Labelled photos from "metis-s112-p224", an image-classification folder in jdkuhnke/HiC. The possible labels are: honeycomb absent, honeycomb present.

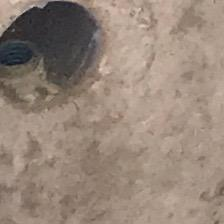
Label: honeycomb absent

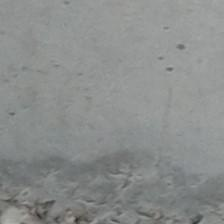
Label: honeycomb present

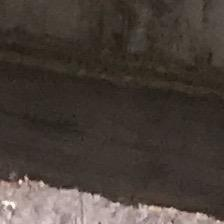
Label: honeycomb absent

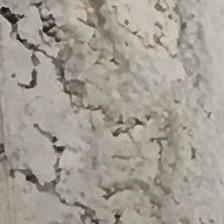
Label: honeycomb present

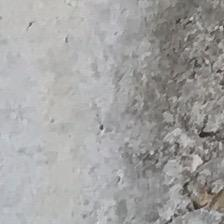
Label: honeycomb present

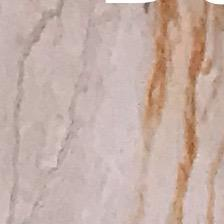
Label: honeycomb absent
